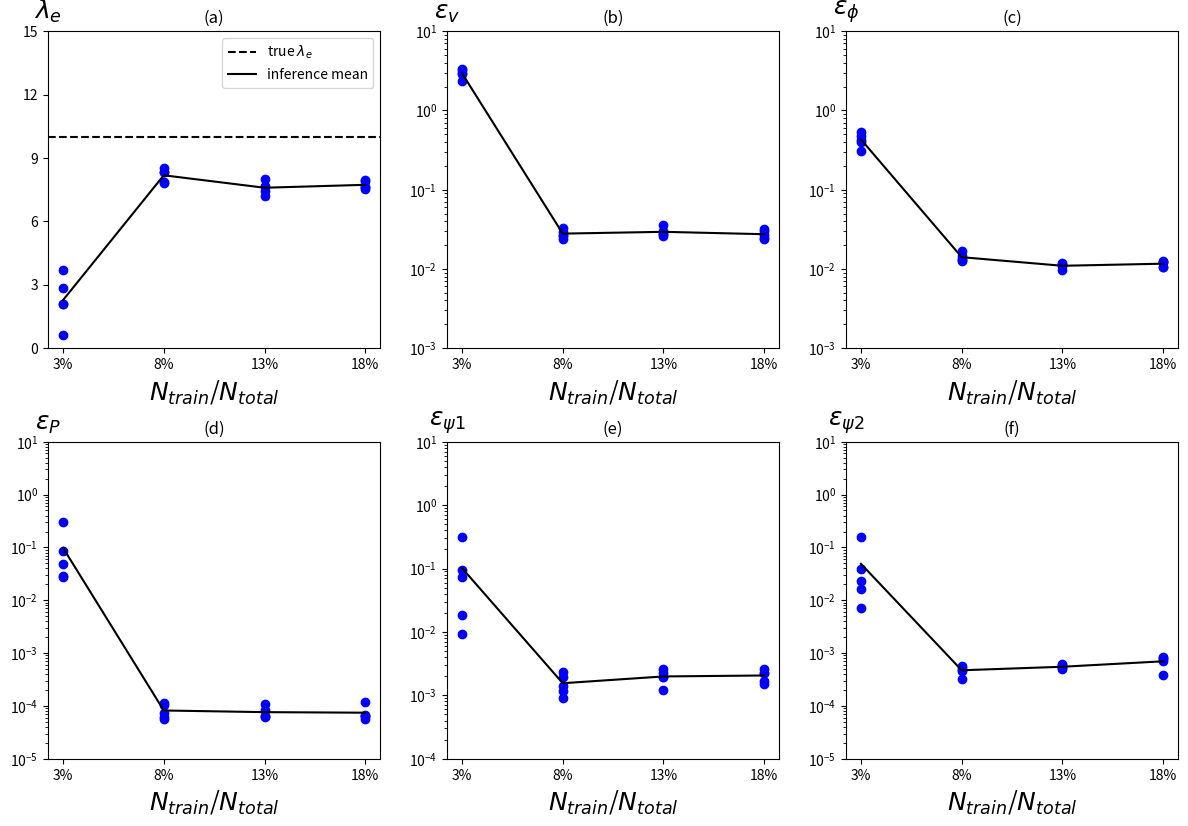

Reproduce this figure in Python.
"""
Author: Minglang Yin
"""
import numpy as np
import matplotlib.pyplot as plt
import matplotlib.gridspec as gridspec

def main():
    ## figure
    x = [1, 2, 3, 4]
    x1 = [1, 1, 1, 1, 1]
    x2 = [2, 2, 2, 2, 2]
    x3 = [3, 3, 3, 3, 3]
    x4 = [4, 4, 4, 4, 4]
    num_data = 4
    ### inferred K
    num_pt = ['3%', '8%', '13%', '18%']
    case_1_lmd_1 = [3.6877, 2.8672, 0.6234, 2.0931, 2.0931] # 100
    case_1_lmd_2 = [7.8043, 8.5249, 8.3459, 8.3512, 7.8779] # 10000
    case_1_lmd_3 = [7.1987, 7.4398, 7.6937, 8.0195, 7.6072] # 20000
    case_1_lmd_4 = [7.9634, 7.6282, 7.5285, 7.6088, 7.9191] # 30000
    mean_lmd = [np.mean(case_1_lmd_1), np.mean(case_1_lmd_2), np.mean(case_1_lmd_3), np.mean(case_1_lmd_4)]
    print(mean_lmd)

    case_1_err_v_1 = [2.9873855205590667, 3.2127043927584547, 3.3294869820811526, 2.36088935564167, 2.8570469886296075]
    case_1_err_phi_1 = [0.3091649905752977, 0.47575084352113556, 0.5383922781057582, 0.4051489466378461,0.42430191478221635 ]
    case_1_err_p_1 = [0.04794657447929802, 0.08507558885771935, 0.3017403076694168, 0.027124771799574288, 0.029188687999739067]
    case_1_err_psi_1_1 = [0.009214761589751838, 0.0745670444014324, 0.3132362637297167, 0.09369464185517962,0.018701136909236506 ]
    case_1_err_psi_2_1 = [0.016123615542717275, 0.16010166487070124, 0.022668248899909066,0.038792898307636624, 0.0070438898871934275 ]

    case_1_err_v_2 = [0.026382496511332416, 0.02711172229357972,0.029268726182589067 , 0.02373410168157633, 0.0329519599260831 ]
    case_1_err_phi_2 = [0.012767489462616442,0.01318752405326079, 0.014422209734996036,0.01312094044247262, 0.016812794113090068 ]
    case_1_err_p_2 = [7.339196013101132e-05,0.000111968083059762 ,5.747696822145063e-05 , 0.00010380634792653436, 6.267198341108024e-05]
    case_1_err_psi_1_2 = [0.0014247436822070894,0.0023614292672430167 , 0.0008938400932825853,0.0011636234801342842, 0.001919460056542074 ]
    case_1_err_psi_2_2 = [0.0005296830188181887, 0.00048037171100352873, 0.0004664139573527518, 0.00032854611089330163, 0.0005574346078733301]

    case_1_err_v_3 = [0.035862916217276844,0.02786138785061832 ,0.02738049467270402 ,0.025956089599856257,  0.029842818036241024]
    case_1_err_phi_3 =[0.009673767087135608, 0.01111223831536844, 0.010785089564986455,0.011380236476498839, 0.01181394448990461] 
    case_1_err_p_3 = [8.379738623247292e-05, 0.00010723592037299066, 6.497348978757905e-05, 6.0939016003013714e-05, 6.386882097752456e-05]
    case_1_err_psi_1_3 = [0.001230531603090434,0.0019218697925904398 , 0.0026154799880249257, 0.0019133572542728346,0.0022462522206058563 ]
    case_1_err_psi_2_3 = [0.0006135425678543159, 0.000499087973017572, 0.0005132905041227295, 0.0005418013814991564, 0.0005873353130348405]

    case_1_err_v_4 = [0.031796550866461014, 0.024905108937860486,0.02643265143918594 ,0.03004800574028805, 0.023882134449658154 ]
    case_1_err_phi_4 = [0.010717908271449932, 0.010607985404358523, 0.012545894729097626,0.012238134654099854, 0.0120859291598119]
    case_1_err_p_4 = [6.507682992678165e-05, 6.691756914823838e-05, 0.00011825013482405475, 5.636765610314357e-05, 6.509783505012314e-05]
    case_1_err_psi_1_4 = [0.0022420335437448964, 0.0017120684087825143,0.0015176169177993973 , 0.002560373562473837, 0.0022502808137009884]
    case_1_err_psi_2_4 = [0.0008376547837303412,0.000386788388389057 ,0.0007717823732702391 , 0.0006960227363113239, 0.0008003465719040551]

    mean_err_v = [np.mean(case_1_err_v_1), np.mean(case_1_err_v_2), np.mean(case_1_err_v_3), np.mean(case_1_err_v_4)]
    mean_err_phi = [np.mean(case_1_err_phi_1), np.mean(case_1_err_phi_2), np.mean(case_1_err_phi_3), np.mean(case_1_err_phi_4)]
    mean_err_p = [np.mean(case_1_err_p_1), np.mean(case_1_err_p_2), np.mean(case_1_err_p_3), np.mean(case_1_err_p_4)]
    mean_err_psi_1 = [np.mean(case_1_err_psi_1_1), np.mean(case_1_err_psi_1_2), np.mean(case_1_err_psi_1_3), np.mean(case_1_err_psi_1_4)]
    mean_err_psi_2 = [np.mean(case_1_err_psi_2_1), np.mean(case_1_err_psi_2_2), np.mean(case_1_err_psi_2_3), np.mean(case_1_err_psi_2_4)]

    ##### case 2
    ## plotting
    fig = plt.figure(constrained_layout=False, figsize=(12,16))
    gs = fig.add_gridspec(4, 1)
    gs0 = gs[0].subgridspec(1, 3)
    ax1 = fig.add_subplot(gs0[0])
    ax2 = fig.add_subplot(gs0[1])
    ax3 = fig.add_subplot(gs0[2])

    gs1 = gs[1].subgridspec(1, 3)
    ax4 = fig.add_subplot(gs1[0])
    ax5 = fig.add_subplot(gs1[1])
    ax6 = fig.add_subplot(gs1[2])

    ## ax1: lmd
    ax1.axhline(y=10, linestyle='--', color='black',  label='true $\lambda_{e}$')
    ax1.scatter(x1, case_1_lmd_1, color='blue')
    ax1.scatter(x2, case_1_lmd_2, color='blue')
    ax1.scatter(x3, case_1_lmd_3, color='blue')
    ax1.scatter(x4, case_1_lmd_4, color='blue')
    ax1.plot(x, mean_lmd, color='black', label='inference mean')

    ax1.set_xlabel('$N_{train}$/$N_{total}$', fontsize=18)
    ax1.set_ylabel("$\lambda_{e}$", fontsize=18, rotation='horizontal')
    ax1.set_xticks(np.arange(1, 5))
    ax1.set_xticklabels(num_pt)
    ax1.set_yticks(np.linspace(0, 15, 6))
    # ax1.set_xlim([1,4])
    ax1.set_ylim([0, 15])
    ax1.set_title('(a)')
    # ax1.set_aspect('auto')
    ax1.yaxis.set_label_coords(0.0,1.02)
    ax1.legend()

    # ## ax2
    ###(full time)
    ax2.scatter(x1, case_1_err_v_1, color='blue', label='$\phi$+u+p+$\psi$')
    ax2.scatter(x2, case_1_err_v_2, color='blue', label='$\phi$+u')
    ax2.scatter(x3, case_1_err_v_3, color='blue', label='$\phi$')
    ax2.scatter(x4, case_1_err_v_4, color='blue', label='$\phi$+p')
    ax2.plot(x, mean_err_v, color='black')

    ax2.set_xlabel('$N_{train}$/$N_{total}$', fontsize=18)
    ax2.set_ylabel("$\epsilon_{v}$", fontsize=18, rotation='horizontal')
    ax2.set_xticks(np.arange(1, 5))
    ax2.set_xticklabels(num_pt)
    # ax2.set_yticks(np.linspace(0, 12, 6))
    ax2.set_ylim([1e-3, 1e1])
    ax2.set_yscale('log')
    ax2.set_title('(b)')
    ax2.yaxis.set_label_coords(0.0,1.02)
    # ax2.legend()

    # ## ax3
    ax3.scatter(x1, case_1_err_phi_1, color='blue')
    ax3.scatter(x2, case_1_err_phi_2, color='blue')
    ax3.scatter(x3, case_1_err_phi_3, color='blue')
    ax3.scatter(x4, case_1_err_phi_4, color='blue')
    ax3.plot(x, mean_err_phi, color='black')

    ax3.set_xlabel('$N_{train}$/$N_{total}$', fontsize=18)
    ax3.set_ylabel("$\epsilon_{\phi}$", fontsize=18, rotation='horizontal')
    ax3.set_xticks(np.arange(1, 5))
    ax3.set_xticklabels(num_pt)
    # ax2.set_yticks(np.linspace(0, 12, 6))
    ax3.set_ylim([1e-3, 1e1])
    ax3.set_yscale('log')
    ax3.set_title('(c)')
    ax3.yaxis.set_label_coords(0.0,1.02)
    # leg3 = ax3.legend([h_, h__],['full time window','partial time window'], loc='upper right')
    # ax3.legend()

    # ## ax4
    ax4.scatter(x1, case_1_err_p_1, color='blue')
    ax4.scatter(x2, case_1_err_p_2, color='blue')
    ax4.scatter(x3, case_1_err_p_3, color='blue')
    ax4.scatter(x4, case_1_err_p_4, color='blue')
    ax4.plot(x, mean_err_p, color='black')

    ax4.set_xlabel('$N_{train}$/$N_{total}$', fontsize=18)
    ax4.set_ylabel("$\epsilon_{P}$", fontsize=18, rotation='horizontal')
    ax4.set_xticks(np.arange(1, 5))
    ax4.set_xticklabels(num_pt)
    # ax2.set_yticks(np.linspace(0, 12, 6))
    ax4.set_ylim([1e-5, 1e1])
    ax4.set_yscale('log')
    ax4.set_title('(d)')
    ax4.yaxis.set_label_coords(0.0,1.02)
    # leg4 = ax3.legend([h_, h__],['full time window','partial time window'], loc='upper right')
    # ax3.legend()

    # ## ax5
    ax5.scatter(x1, case_1_err_psi_1_1, color='blue')
    ax5.scatter(x2, case_1_err_psi_1_2, color='blue')
    ax5.scatter(x3, case_1_err_psi_1_3, color='blue')
    ax5.scatter(x4, case_1_err_psi_1_4, color='blue')
    ax5.plot(x, mean_err_psi_1, color='black')

    ax5.set_xlabel('$N_{train}$/$N_{total}$', fontsize=18)
    ax5.set_ylabel("$\epsilon_{\psi1}$", fontsize=18, rotation='horizontal')
    ax5.set_xticks(np.arange(1, 5))
    ax5.set_xticklabels(num_pt)
    # ax2.set_yticks(np.linspace(0, 12, 6))
    ax5.set_ylim([1e-4, 1e1])
    ax5.set_yscale('log')
    ax5.set_title('(e)')
    ax5.yaxis.set_label_coords(0.0,1.02)
    # leg3 = ax3.legend([h_, h__],['full time window','partial time window'], loc='upper right')
    # ax3.legend()

    # ## ax6
    ax6.scatter(x1, case_1_err_psi_2_1, color='blue')
    ax6.scatter(x2, case_1_err_psi_2_2, color='blue')
    ax6.scatter(x3, case_1_err_psi_2_3, color='blue')
    ax6.scatter(x4, case_1_err_psi_2_4, color='blue')
    ax6.plot(x, mean_err_psi_2, color='black')

    ax6.set_xlabel('$N_{train}$/$N_{total}$', fontsize=18)
    ax6.set_ylabel('$\epsilon_{\psi2}$', fontsize=18, rotation='horizontal')
    ax6.set_xticks(np.arange(1, 5))
    ax6.set_xticklabels(num_pt)
    # ax2.set_yticks(np.linspace(0, 12, 6))
    ax6.set_ylim([1e-5, 1e1])
    ax6.set_yscale('log')
    ax6.set_title('(f)')
    ax6.yaxis.set_label_coords(0.0,1.02)

    
    plt.tight_layout()
    fig.savefig('fig_lmd_num.png')
    plt.close()


if __name__ == '__main__':
    main()
